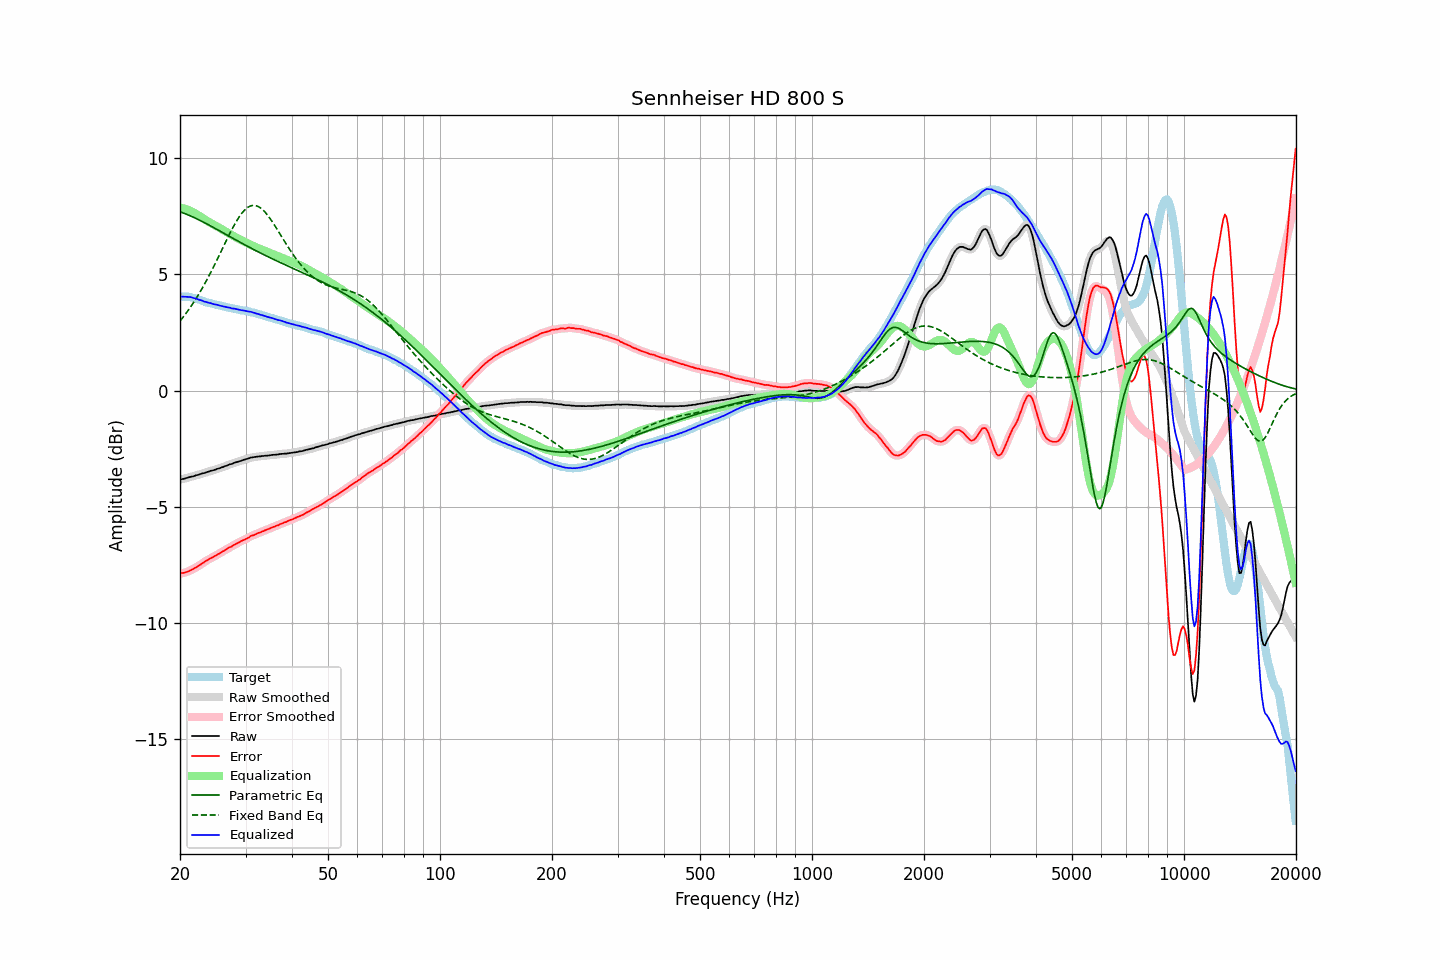

Source data for this figure (header and first rows):
frequency, raw, error, smoothed, error_smoothed, equalization, parametric_eq, fixed_band_eq, equalized_raw, equalized_smoothed, target
20.00, -3.82, -7.86, -3.82, -7.86, 7.87, 7.69, 2.99, 4.05, 4.05, 4.04
20.20, -3.81, -7.85, -3.81, -7.85, 7.85, 7.66, 3.08, 4.04, 4.04, 4.04
20.40, -3.80, -7.84, -3.79, -7.84, 7.84, 7.64, 3.17, 4.04, 4.04, 4.04
20.61, -3.78, -7.82, -3.78, -7.82, 7.82, 7.61, 3.26, 4.04, 4.04, 4.04
20.81, -3.76, -7.80, -3.76, -7.80, 7.80, 7.59, 3.35, 4.04, 4.04, 4.04
21.02, -3.74, -7.78, -3.74, -7.77, 7.77, 7.56, 3.44, 4.03, 4.03, 4.04
21.23, -3.72, -7.74, -3.72, -7.75, 7.74, 7.53, 3.54, 4.03, 4.03, 4.02
21.44, -3.70, -7.71, -3.70, -7.71, 7.71, 7.50, 3.64, 4.02, 4.01, 4.01
21.66, -3.69, -7.68, -3.68, -7.68, 7.68, 7.47, 3.74, 3.99, 4.00, 3.99
21.87, -3.67, -7.64, -3.66, -7.64, 7.64, 7.44, 3.85, 3.97, 3.98, 3.97
22.09, -3.64, -7.60, -3.65, -7.60, 7.60, 7.40, 3.96, 3.96, 3.95, 3.96
22.31, -3.63, -7.56, -3.62, -7.56, 7.56, 7.37, 4.07, 3.93, 3.93, 3.93
22.54, -3.61, -7.52, -3.60, -7.52, 7.51, 7.34, 4.19, 3.91, 3.91, 3.91
22.76, -3.58, -7.47, -3.58, -7.47, 7.47, 7.30, 4.30, 3.89, 3.88, 3.89
22.99, -3.56, -7.42, -3.56, -7.42, 7.42, 7.27, 4.42, 3.87, 3.86, 3.86
23.22, -3.55, -7.38, -3.54, -7.37, 7.38, 7.23, 4.55, 3.83, 3.84, 3.83
23.45, -3.52, -7.32, -3.52, -7.33, 7.34, 7.19, 4.67, 3.82, 3.81, 3.80
23.69, -3.50, -7.29, -3.50, -7.29, 7.29, 7.16, 4.80, 3.79, 3.79, 3.79
23.92, -3.48, -7.25, -3.47, -7.25, 7.25, 7.12, 4.93, 3.77, 3.78, 3.77
24.16, -3.45, -7.21, -3.46, -7.21, 7.21, 7.08, 5.07, 3.76, 3.76, 3.76
24.40, -3.44, -7.18, -3.44, -7.18, 7.17, 7.05, 5.20, 3.74, 3.74, 3.74
24.65, -3.42, -7.14, -3.42, -7.14, 7.14, 7.01, 5.34, 3.72, 3.72, 3.72
24.89, -3.40, -7.10, -3.40, -7.10, 7.10, 6.97, 5.48, 3.70, 3.70, 3.70
25.14, -3.37, -7.06, -3.37, -7.06, 7.06, 6.93, 5.62, 3.69, 3.69, 3.69
25.39, -3.35, -7.02, -3.35, -7.02, 7.02, 6.89, 5.76, 3.67, 3.67, 3.67
25.65, -3.33, -6.99, -3.33, -6.98, 6.98, 6.86, 5.91, 3.65, 3.66, 3.66
25.91, -3.30, -6.93, -3.30, -6.94, 6.94, 6.82, 6.05, 3.64, 3.64, 3.63
26.16, -3.28, -6.90, -3.28, -6.90, 6.90, 6.78, 6.20, 3.62, 3.62, 3.62
26.43, -3.25, -6.86, -3.25, -6.86, 6.86, 6.74, 6.34, 3.61, 3.61, 3.61
26.69, -3.23, -6.81, -3.22, -6.81, 6.82, 6.70, 6.48, 3.59, 3.59, 3.58
26.96, -3.20, -6.77, -3.20, -6.77, 6.78, 6.66, 6.62, 3.58, 3.58, 3.57
27.23, -3.17, -6.73, -3.18, -6.74, 6.74, 6.62, 6.76, 3.57, 3.56, 3.56
27.50, -3.16, -6.71, -3.15, -6.70, 6.70, 6.58, 6.89, 3.54, 3.55, 3.55
27.77, -3.13, -6.66, -3.13, -6.66, 6.66, 6.55, 7.03, 3.53, 3.53, 3.53
28.05, -3.10, -6.62, -3.10, -6.62, 6.62, 6.51, 7.15, 3.52, 3.52, 3.52
28.33, -3.08, -6.58, -3.08, -6.58, 6.58, 6.47, 7.27, 3.51, 3.51, 3.50
28.62, -3.06, -6.55, -3.06, -6.55, 6.55, 6.43, 7.38, 3.49, 3.49, 3.49
28.90, -3.04, -6.51, -3.04, -6.51, 6.51, 6.39, 7.49, 3.48, 3.48, 3.47
29.19, -3.02, -6.47, -3.02, -6.47, 6.48, 6.36, 7.59, 3.46, 3.46, 3.45
29.48, -2.99, -6.44, -2.99, -6.44, 6.44, 6.32, 7.67, 3.45, 3.45, 3.45
29.78, -2.97, -6.41, -2.97, -6.41, 6.41, 6.28, 7.75, 3.44, 3.44, 3.44
30.08, -2.95, -6.38, -2.95, -6.38, 6.37, 6.24, 7.82, 3.42, 3.42, 3.43
30.38, -2.93, -6.34, -2.93, -6.34, 6.34, 6.21, 7.87, 3.41, 3.41, 3.41
30.68, -2.91, -6.31, -2.90, -6.30, 6.30, 6.17, 7.91, 3.40, 3.40, 3.40
30.99, -2.88, -6.25, -2.88, -6.26, 6.27, 6.13, 7.94, 3.39, 3.39, 3.37
31.30, -2.87, -6.23, -2.87, -6.23, 6.24, 6.10, 7.96, 3.37, 3.37, 3.36
31.61, -2.86, -6.21, -2.86, -6.20, 6.21, 6.06, 7.96, 3.35, 3.35, 3.35
31.93, -2.85, -6.18, -2.85, -6.18, 6.17, 6.03, 7.96, 3.33, 3.33, 3.33
32.24, -2.84, -6.14, -2.84, -6.15, 6.14, 5.99, 7.94, 3.31, 3.30, 3.30
32.57, -2.83, -6.11, -2.83, -6.12, 6.12, 5.96, 7.90, 3.29, 3.29, 3.28
32.89, -2.83, -6.10, -2.82, -6.09, 6.09, 5.92, 7.86, 3.26, 3.27, 3.27
33.22, -2.81, -6.05, -2.81, -6.06, 6.06, 5.89, 7.81, 3.25, 3.25, 3.24
33.55, -2.81, -6.04, -2.81, -6.03, 6.03, 5.85, 7.74, 3.22, 3.23, 3.23
33.89, -2.80, -6.00, -2.80, -6.00, 6.00, 5.82, 7.67, 3.21, 3.20, 3.20
34.23, -2.80, -5.98, -2.80, -5.98, 5.98, 5.78, 7.59, 3.18, 3.18, 3.18
34.57, -2.79, -5.95, -2.79, -5.95, 5.95, 5.75, 7.50, 3.16, 3.16, 3.16
34.92, -2.78, -5.92, -2.78, -5.92, 5.92, 5.72, 7.40, 3.14, 3.14, 3.14
35.27, -2.77, -5.89, -2.77, -5.89, 5.89, 5.68, 7.30, 3.13, 3.13, 3.12
35.62, -2.76, -5.86, -2.76, -5.86, 5.87, 5.65, 7.20, 3.11, 3.11, 3.10
35.97, -2.76, -5.84, -2.76, -5.84, 5.84, 5.62, 7.09, 3.08, 3.08, 3.08
... 635 more rows
